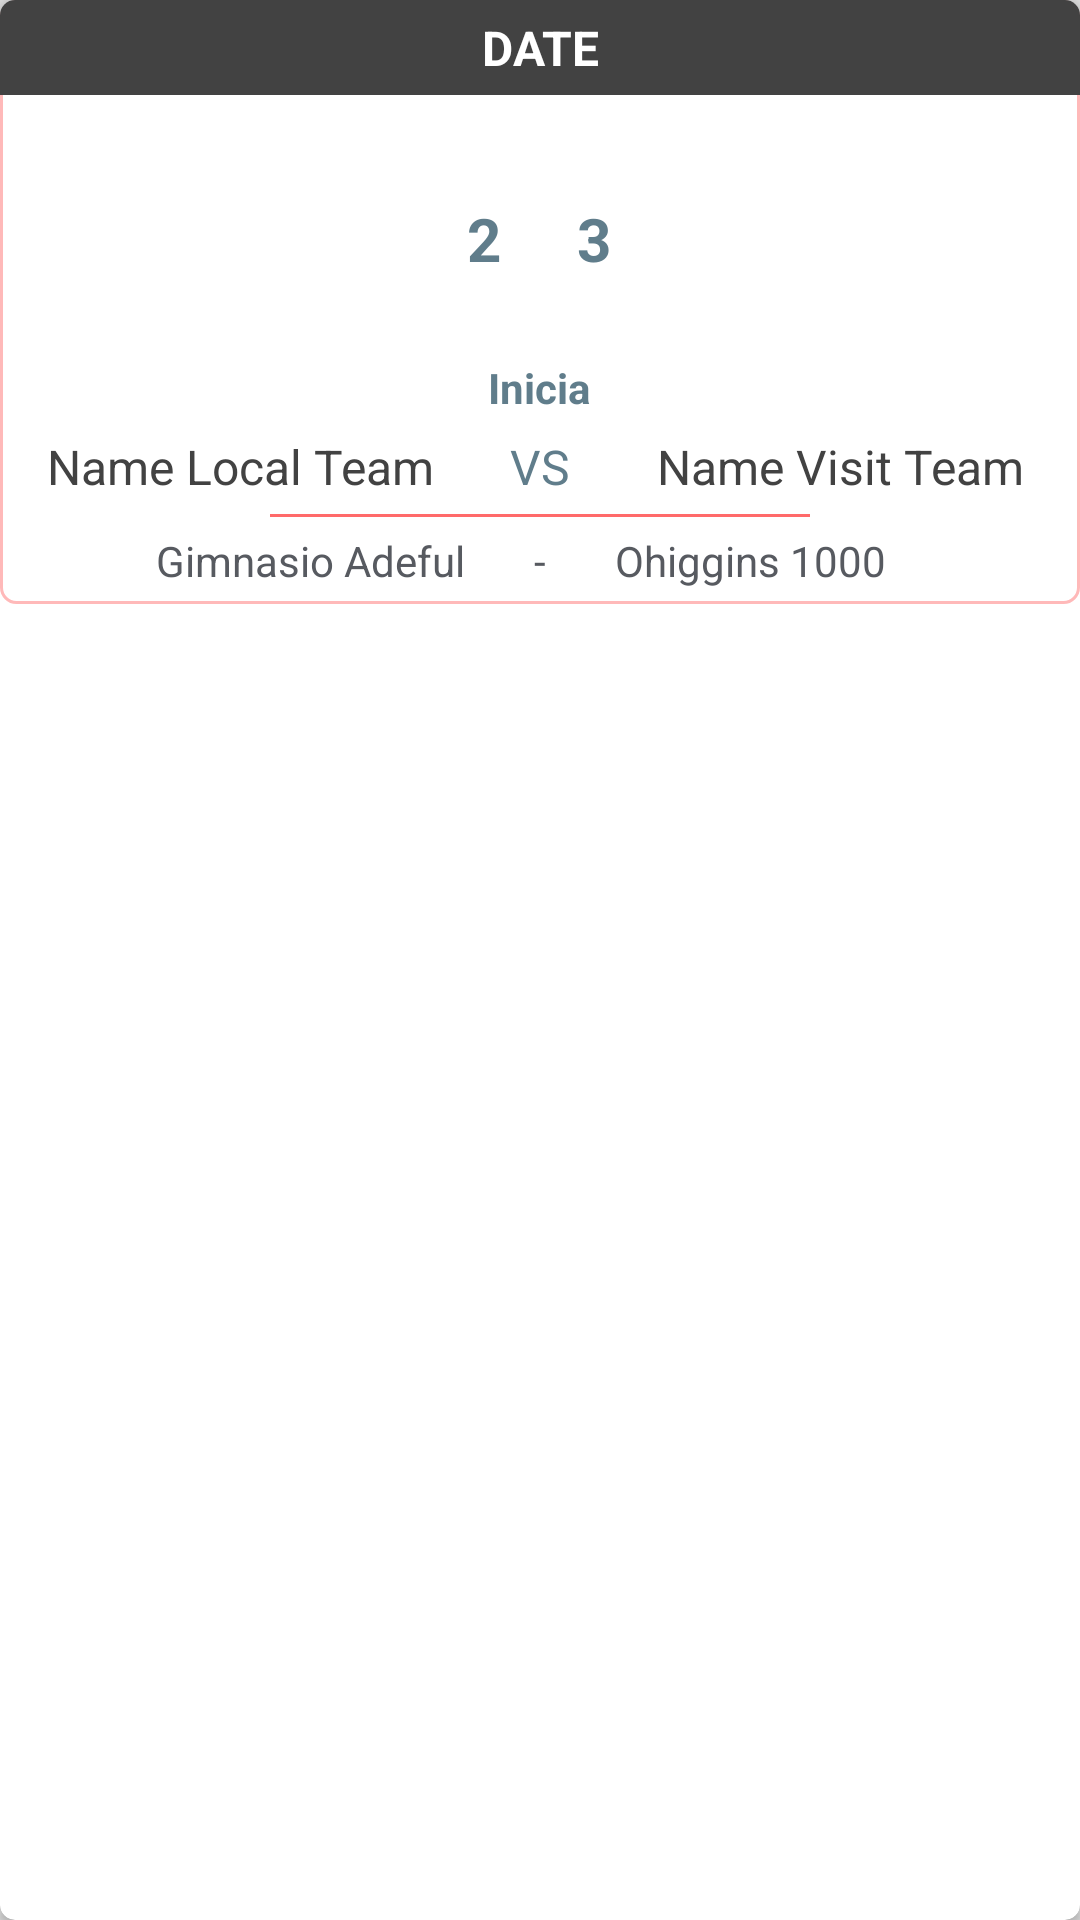

Reconstruct the res/layout file that produces this screen, plus the resources it refers to.
<!-- AndroidManifest.xml: application theme AppTheme -->
<!-- res/layout/fixture_item.xml -->
<?xml version="1.0" encoding="utf-8"?>
<android.support.v7.widget.CardView xmlns:android="http://schemas.android.com/apk/res/android"
    xmlns:app="http://schemas.android.com/apk/res-auto"
    android:id="@+id/conteiner"
    android:layout_width="match_parent"
    android:layout_height="wrap_content"
    android:layout_margin="5dp"
    android:orientation="vertical"
    app:cardCornerRadius="5dp">

    <RelativeLayout
        android:layout_width="match_parent"
        android:layout_height="wrap_content"
        android:background="@drawable/background_gradient">

        <LinearLayout
            android:id="@+id/linearDateHour"
            android:layout_width="match_parent"
            android:layout_height="wrap_content"
            android:background="@color/cardview_dark_background"
            android:orientation="horizontal"
            android:padding="5dp">

            <TextView
                android:id="@+id/textViewDateHour"
                android:layout_width="0dp"
                android:layout_height="wrap_content"
                android:layout_weight="40"
                android:gravity="center"
                android:text="DATE"
                android:textColor="@color/colorWhite"
                android:textSize="16sp"
                android:textStyle="bold" />

        </LinearLayout>

        <LinearLayout
            android:id="@+id/relativeCenter"
            android:layout_width="match_parent"
            android:layout_height="wrap_content"
            android:layout_below="@+id/linearDateHour"
            android:layout_marginTop="8dp"
            android:orientation="horizontal">

            <LinearLayout
                android:layout_width="0dp"
                android:layout_height="wrap_content"
                android:layout_weight="35"
                android:gravity="center">

                <ImageView
                    android:id="@+id/imageViewLocalTeam"
                    android:layout_width="100dp"
                    android:layout_height="100dp"
                    android:padding="2dp"
                    android:scaleType="centerCrop"
                    android:src="@mipmap/ic_launcher" />

            </LinearLayout>

            <LinearLayout
                android:layout_width="0dp"
                android:layout_height="match_parent"
                android:layout_weight="18"
                android:orientation="vertical">

                <LinearLayout
                    android:layout_width="match_parent"
                    android:layout_height="80dp"
                    android:orientation="horizontal">

                    <TextView
                        android:id="@+id/textViewLocalResult"
                        android:layout_width="0dp"
                        android:layout_weight="50"
                        android:layout_height="match_parent"
                        android:gravity="center"
                        android:text="2"
                        android:textSize="20sp"
                        android:textColor="@color/colorAccent"
                        android:textStyle="bold" />

                    <TextView
                        android:id="@+id/textViewVisitResult"
                        android:layout_width="0dp"
                        android:layout_weight="50"
                        android:layout_height="match_parent"
                        android:gravity="center"
                        android:textSize="20sp"
                        android:text="3"
                        android:textColor="@color/colorAccent"
                        android:textStyle="bold" />
                </LinearLayout>
                <TextView
                    android:id="@+id/textViewTimes"
                    android:layout_width="match_parent"
                    android:layout_height="wrap_content"
                    android:gravity="center"
                    android:text="Inicia"
                    android:textColor="@color/colorAccent"
                    android:textStyle="bold" />
            </LinearLayout>

            <LinearLayout
                android:layout_width="0dp"
                android:layout_height="wrap_content"
                android:layout_weight="35"
                android:gravity="center">

                <ImageView
                    android:id="@+id/imageViewVisitTeam"
                    android:layout_width="100dp"
                    android:layout_height="100dp"
                    android:padding="2dp"
                    android:scaleType="centerCrop"
                    android:src="@mipmap/ic_launcher" />
            </LinearLayout>
        </LinearLayout>

        <LinearLayout
            android:id="@+id/linearNameTeams"
            android:layout_width="match_parent"
            android:layout_height="wrap_content"
            android:layout_below="@+id/relativeCenter"
            android:orientation="horizontal">

            <TextView
                android:id="@+id/textViewLocalName"
                android:layout_width="0dp"
                android:layout_height="wrap_content"
                android:layout_weight="40"
                android:gravity="center"
                android:padding="5dp"
                android:text="Name Local Team"
                android:textAppearance="?android:textAppearanceListItem"
                android:textColor="@color/cardview_dark_background" />

            <TextView
                android:layout_width="0dp"
                android:layout_height="wrap_content"
                android:layout_weight="10"
                android:gravity="center"
                android:padding="5dp"
                android:text="VS"
                android:textAppearance="?android:textAppearanceListItem"
                android:textColor="@color/colorAccent" />

            <TextView
                android:id="@+id/textViewVisitName"
                android:layout_width="0dp"
                android:layout_height="wrap_content"
                android:layout_weight="40"
                android:gravity="center"
                android:padding="5dp"
                android:text="Name Visit Team"
                android:textAppearance="?android:textAppearanceListItem"
                android:textColor="@color/cardview_dark_background" />
        </LinearLayout>


        <LinearLayout
            android:id="@+id/linearFieldMatch"
            android:layout_width="match_parent"
            android:layout_height="wrap_content"
            android:layout_below="@+id/linearNameTeams"
            android:orientation="vertical">

            <View
                android:id="@+id/viewDivider"
                android:layout_width="180dp"
                android:layout_height="1dp"
                android:layout_gravity="center"
                android:background="#ff6a6a" />

            <LinearLayout
                android:layout_width="match_parent"
                android:layout_height="wrap_content"
                android:orientation="horizontal">

                <TextView
                    android:id="@+id/textViewFieldMatch"
                    android:layout_width="0dp"
                    android:layout_height="wrap_content"
                    android:layout_weight="40"
                    android:gravity="right"
                    android:padding="5dp"
                    android:text="Gimnasio Adeful"
                    android:textAppearance="?android:textAppearanceListItemSmall"
                    android:textColor="@color/colorCardViewFixture"
                    android:textSize="14sp" />

                <TextView
                    android:layout_width="0dp"
                    android:layout_height="wrap_content"
                    android:layout_weight="10"
                    android:gravity="center"
                    android:padding="5dp"
                    android:text="-"
                    android:textColor="@color/colorCardViewFixture"
                    android:textSize="14sp" />

                <TextView
                    android:id="@+id/textViewAddress"
                    android:layout_width="0dp"
                    android:layout_height="wrap_content"
                    android:layout_weight="40"
                    android:gravity="left"
                    android:padding="5dp"
                    android:text="Ohiggins 1000"
                    android:textAppearance="?android:textAppearanceListItemSmall"
                    android:textColor="@color/colorCardViewFixture"
                    android:textSize="14sp" />
            </LinearLayout>

            <TextView
                android:id="@+id/textViewObservation"
                android:layout_width="match_parent"
                android:layout_height="wrap_content"
                android:gravity="center"
                android:padding="8dp"
                android:text="Observation"
                android:textColor="@color/colorCardViewFixture"
                android:visibility="gone" />
        </LinearLayout>

    </RelativeLayout>


</android.support.v7.widget.CardView>
<!-- resources referenced by this layout -->
<resources>
  <color name="colorAccent">#607D8B</color>
  <color name="colorCardViewFixture">#575a60</color>
  <color name="colorWhite">#FFFFFF</color>
  <!-- drawable background_gradient (drawable-v21) -->
  <?xml version="1.0" encoding="utf-8"?>
  <shape xmlns:android="http://schemas.android.com/apk/res/android">
      <gradient
          android:angle="90"
          android:endColor="@color/colorWhite"
          android:startColor="@color/colorWhite" />
  
  
      <stroke
          android:width="1dp"
          android:color="#ffb9b9" />
  
      <corners android:radius="5dp" />
  
      
      
      
  
  </shape>
  <style name="AppTheme" parent="Theme.AppCompat.Light.NoActionBar">
          <item name="colorPrimary">@color/colorPrimary</item>
          <item name="colorPrimaryDark">@color/colorPrimaryDark</item>
          <item name="colorAccent">@color/colorPrimary</item>
          <item name="windowActionBar">false</item>
          <item name="windowNoTitle">true</item>
          <item name="android:buttonStyle">@style/Button</item>
          
          
      </style>
  <color name="colorPrimary">#3F51B5</color>
  <color name="colorPrimaryDark">#303F9F</color>
  <style name="Button" parent="@android:style/Widget.Button">
          <item name="android:background">@drawable/custom_select_button</item>
          <item name="android:textColor">@color/colorWhiteGrey</item>
          <item name="android:padding">@dimen/padding_button</item>
          <item name="android:textSize">@dimen/button_size</item>
      </style>
  <!-- drawable custom_select_button (drawable) -->
  <?xml version="1.0" encoding="utf-8"?>
  <selector xmlns:android="http://schemas.android.com/apk/res/android">
  
      <item android:state_pressed="true">
          <shape>
              <gradient android:angle="90"
                  android:centerColor="@color/bpLine_background"
                  android:endColor="@color/bpLine_background"
                  android:startColor="@color/bpLine_background" />
              
              
              
              <corners android:radius="10dp" />
              <padding android:bottom="5dp" android:left="5dp" android:right="5dp" android:top="5dp" />
          </shape>
      </item>
  
      
          
              
                  
                  
                  
              
              
              
              
              
          
      
  
      <item>
          <shape>
              <gradient android:angle="90"
                  android:centerColor="@color/default_keyboard_indicator_color_dark"
                  android:endColor="@color/default_keyboard_indicator_color_dark"
                  android:startColor="@color/default_keyboard_indicator_color_dark" />
              
              
              
              <corners android:radius="10dp" />
              <padding android:bottom="5dp"
                  android:left="5dp"
                  android:right="5dp"
                  android:top="5dp" />
          </shape>
      </item>
  </selector>
  <color name="colorWhiteGrey">#f9f9f9</color>
  <dimen name="padding_button">12dp</dimen>
  <dimen name="button_size">16sp</dimen>
</resources>
